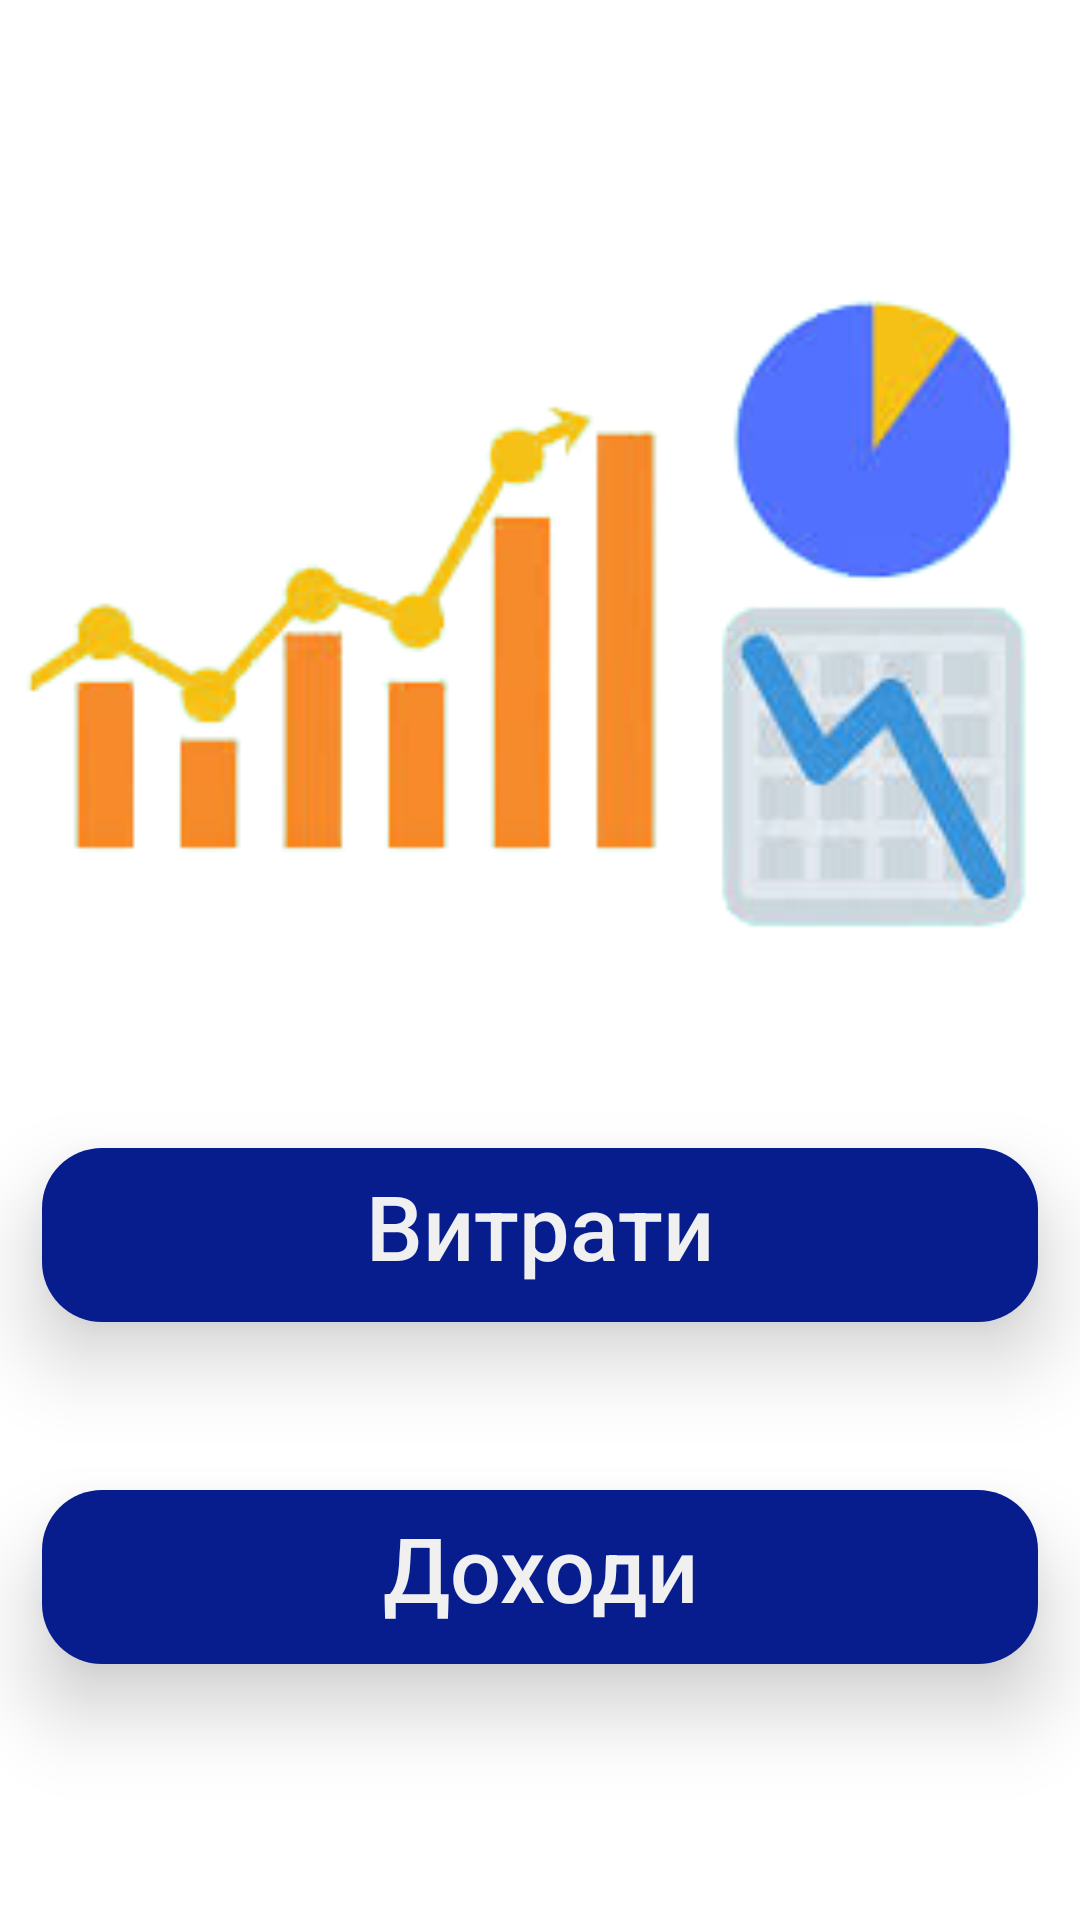

Android layout source for this screen:
<!-- AndroidManifest.xml: application theme AppTheme -->
<!-- res/layout/activity_stat.xml -->
<?xml version="1.0" encoding="utf-8"?>
<androidx.constraintlayout.widget.ConstraintLayout xmlns:android="http://schemas.android.com/apk/res/android"
    xmlns:app="http://schemas.android.com/apk/res-auto"
    xmlns:tools="http://schemas.android.com/tools"
    android:layout_width="match_parent"
    android:layout_height="match_parent"
    android:background="@drawable/setting"

    tools:context=".StatActivity">

    <Button
        android:id="@+id/buttonOutcome"
        android:layout_width="0dp"
        android:layout_height="70dp"
        android:layout_marginStart="10dp"
        android:layout_marginEnd="10dp"
        android:layout_marginBottom="44dp"
        android:background="@drawable/statistics_buttons"
        android:elevation="10dp"
        android:onClick="PieChartMe"
        android:stateListAnimator="@null"
        android:text="@string/History_Outcome_text"
        android:textAllCaps="false"
        android:textColor="@color/TextWithBack"
        android:textSize="30sp"
        android:translationZ="6dp"
        app:layout_constraintBottom_toTopOf="@+id/buttonAll"
        app:layout_constraintEnd_toEndOf="parent"
        app:layout_constraintHorizontal_bias="0.0"
        app:layout_constraintStart_toStartOf="parent" />

    <Button
        android:id="@+id/buttonAll"
        android:layout_width="0dp"
        android:layout_height="70dp"
        android:layout_marginStart="10dp"
        android:layout_marginEnd="10dp"
        android:background="@drawable/statistics_buttons"
        android:elevation="10dp"
        android:onClick="HistoryMe"
        android:stateListAnimator="@null"
        android:text="@string/income_text"
        android:textAllCaps="false"
        android:textColor="@color/TextWithBack"
        android:textSize="30sp"
        android:translationZ="6dp"
        app:layout_constraintBottom_toBottomOf="parent"
        app:layout_constraintEnd_toEndOf="parent"
        app:layout_constraintHorizontal_bias="0.0"
        app:layout_constraintStart_toStartOf="parent"
        app:layout_constraintTop_toBottomOf="@+id/imageView2"
        app:layout_constraintVertical_bias="0.634" />

    <ImageView
        android:id="@+id/imageView2"
        android:layout_width="0dp"
        android:layout_height="300dp"
        app:layout_constraintBottom_toBottomOf="parent"
        app:layout_constraintEnd_toEndOf="parent"
        app:layout_constraintHorizontal_bias="0.493"
        app:layout_constraintStart_toStartOf="parent"
        app:layout_constraintTop_toTopOf="parent"
        app:layout_constraintVertical_bias="0.157"
        app:srcCompat="@drawable/statistics" />

</androidx.constraintlayout.widget.ConstraintLayout>
<!-- resources referenced by this layout -->
<resources>
  <color name="TextWithBack">#F0F0F0</color>
  <!-- drawable setting (drawable) -->
  <?xml version="1.0" encoding="utf-8"?>
  <selector xmlns:android="http://schemas.android.com/apk/res/android">
      <item>
          <shape>
              <gradient android:angle="90"
                  android:endColor="#FFFFFF"
                  android:startColor="#FFFFFF"
                  android:type="linear" />
          </shape>
      </item>
  </selector>
  <!-- drawable statistics: png bitmap (drawable, 28416 bytes) -->
  <!-- drawable statistics_buttons (drawable) -->
  <?xml version="1.0" encoding="utf-8"?>
  <inset xmlns:android="http://schemas.android.com/apk/res/android"
      android:insetBottom="6dp"
      android:insetLeft="4dp"
      android:insetRight="4dp"
      android:insetTop="6dp">
      <ripple android:color="?attr/colorControlHighlight">
          <item>
              <shape android:shape="rectangle"
                  android:tint="#071D8E">
                  <corners android:radius="20dp"/>
                  <solid android:color="#058119"/>
                  <padding android:bottom="6dp"/>
              </shape>
          </item>
      </ripple>
  </inset>
  <string name="History_Outcome_text">Витрати</string>
  <string name="income_text">Доходи</string>
  <style name="AppTheme" parent="Theme.AppCompat.Light.DarkActionBar">
          
          <item name="colorPrimary">@color/colorPrimary</item>
          <item name="colorPrimaryDark">@color/colorPrimaryDark</item>
          <item name="colorAccent">@drawable/setting</item>
  
      </style>
  <color name="colorPrimary">#F0FFFF</color>
  <color name="colorPrimaryDark">#000000</color>
</resources>
